Run: headless pygame with SDL's dummy video driver; simulated clock (each Clock.tick advances the game by its frame time, no real sleeping); random seed 0; keys injected as events and as key.get_pressed() state; mouse plan: one left click at the window centre at the start of phase 2, then a move to the lower-right quarter at the start of phase 3.
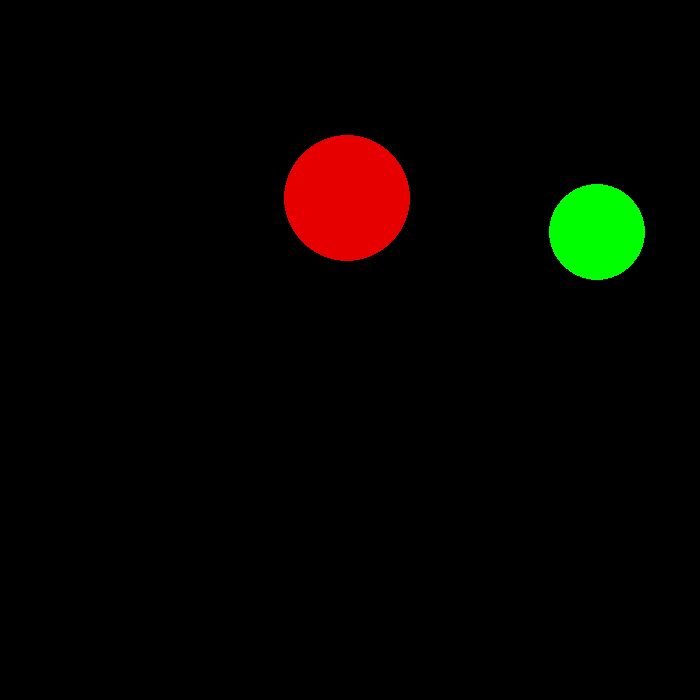
Frame 1 of 4 · flips 1–60 · no input
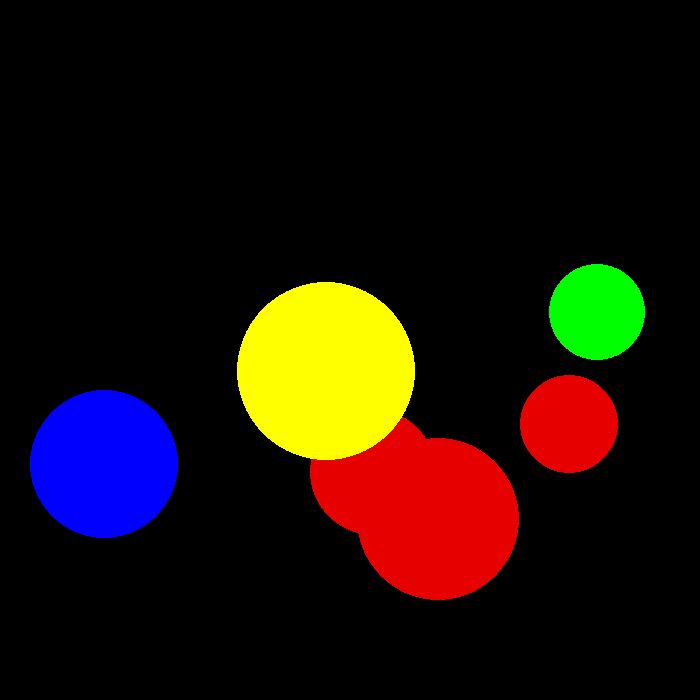
Frame 2 of 4 · flips 61–180 · clicked the window centre · tapped SPACE, RETURN · held RIGHT (→), D
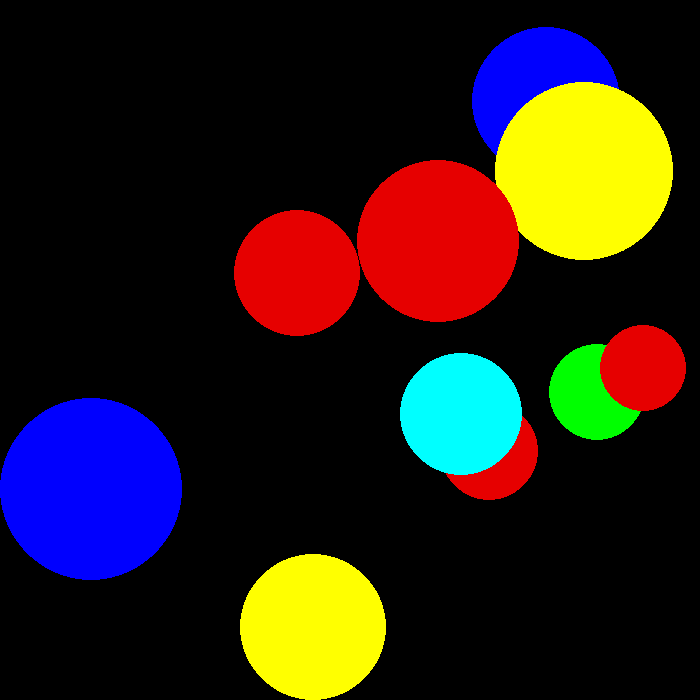
Frame 3 of 4 · flips 181–300 · moved the mouse to the lower-right quarter · held DOWN (↓), S
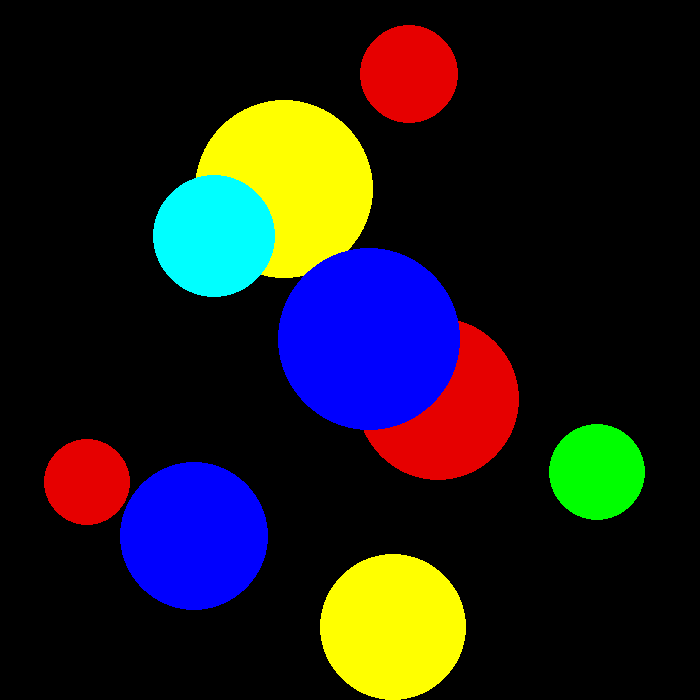
Frame 4 of 4 · flips 301–420 · held LEFT (←), A, UP (↑), W

The pygame program that drew these frames:

import pygame
from pygame.draw import *
from random import randint
pygame.init()
b = 700
a = 700
FPS = 30
screen = pygame.display.set_mode((a, b))



RED = (230, 0, 0)
BLUE = (0, 0, 255)
YELLOW = (255, 255, 0)
GREEN = (0, 255, 0)
MAGENTA = (255, 0, 255)
CYAN = (0, 255, 255)
BLACK = (0, 0, 0)
COLORS = [RED, BLUE, YELLOW, GREEN, MAGENTA, CYAN]
Ex = []
Ey = []
Er = []
col = []
Espeedx = []
Espeedy = []
scope = 0
t = 5

trash = 0

def render(x, y, r, color):
    for i in range(len(x)):
        circle(screen, color[i], (x[i], y[i]), r[i])


def move(dt, Vx, Vy, x, y, r, a, b):
    for i in range(len(x)):
        if (a-x[i]) < r[i]:
            x[i] = a-r[i]
            Vx[i] = -Vx[i]
            x[i] += Vx[i] * t
        if (b-y[i]) < r[i]:
            Vy[i] = -Vy[i]
            y[i] += Vy[i] * t
            y[i] = b-r[i]
        if y[i] < r[i]:
            Vy[i] = -Vy[i]
            y[i] += Vy[i] * t
            y[i] = r[i]
        if x[i] < r[i]:
            Vx[i] = -Vx[i]
            x[i] += Vx[i] * t
            x[i] = r[i]


        else:
            x[i] += Vx[i]*t
            y[i] += Vy[i]*t


def remember():
    x = randint(100, 1100)
    y = randint(100, 900)
    r = randint(10, 100)
    color = COLORS[randint(0, 5)]
    Ex.append(x)
    Ey.append(y)
    Er.append(r)
    col.append(color)
    Vx = randint(-5, 5)
    Vy = randint(-5, 5)
    Espeedx.append(Vx)
    Espeedy.append(Vy)


pygame.display.update()
clock = pygame.time.Clock()
finished = False



wait_time = 1
frame_counter = 0
while not finished:
    clock.tick(FPS)
    screen.fill((0, 0, 0))

    if frame_counter % (FPS * wait_time) == 0:
        if len(Ex) < 10:
            remember()

    render(Ex, Ey, Er, col)
    move(t, Espeedx, Espeedy, Ex, Ey, Er, a, b)


    pygame.display.update()
    for event in pygame.event.get():
        if event.type == pygame.QUIT:
            finished = True
        elif event.type == pygame.MOUSEBUTTONDOWN:
            for i in range(len(Ex)):
                if (Ex[i] - event.pos[0])**2 + (Ey[i] - event.pos[1])**2 <= Er[i]**2:
                    Ex.pop(i)
                    Ey.pop(i)
                    Er.pop(i)
                    col.pop(i)
                    Espeedy.pop(i)
                    Espeedx.pop(i)
                    scope += 2
                    break

    frame_counter += 1



pygame.quit()
